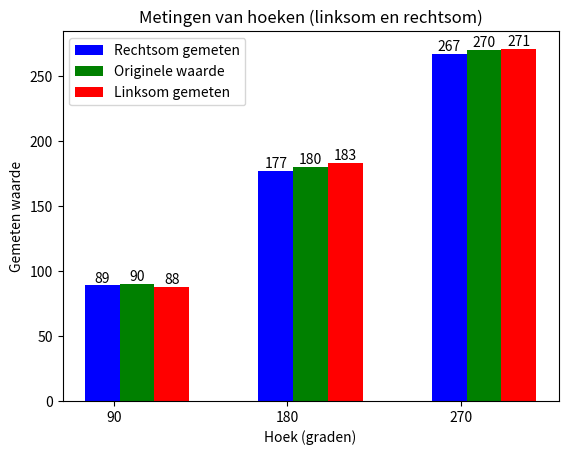

Recreate this plot in Python.
import matplotlib.pyplot as plt
import numpy as np

# Gegeven waardes
waardes = {
    90: {'meetafstand': 90, 'rechts': 89, 'links': 88},
    180: {'meetafstand': 180, 'rechts': 177, 'links': 183},
    270: {'meetafstand': 270, 'rechts': 267, 'links': 271}
}

# X- en Y-coördinaten voor de plot
x = []
y_rechts = []
y_links = []

# Verzamel de gegevens voor de plot
for hoek in waardes:
    x.append(hoek)
    y_rechts.append(waardes[hoek]['rechts'])
    y_links.append(waardes[hoek]['links'])

# Breedte en positie van de balken
bar_width = 0.2
bar_positions = np.arange(len(x))

# Maak de plot
plt.bar(bar_positions, y_rechts, width=bar_width, label='Rechtsom gemeten', color='blue')
plt.bar(bar_positions + bar_width, x, width=bar_width, label='Originele waarde', color='green')
plt.bar(bar_positions + bar_width + bar_width, y_links, width=bar_width, label='Linksom gemeten', color='red')
plt.xlabel('Hoek (graden)')
plt.ylabel('Gemeten waarde')
plt.title('Metingen van hoeken (linksom en rechtsom)')
plt.xticks(bar_positions + bar_width/3, x)
plt.legend()

for i, (xpos, ypos) in enumerate(zip(bar_positions, y_rechts)):
    plt.text(xpos, ypos, str(ypos), ha='center', va='bottom', color='black')
    
for i, (xpos, ypos) in enumerate(zip(bar_positions + bar_width, x)):
    plt.text(xpos, ypos, str(ypos), ha='center', va='bottom', color='black')

for i, (xpos, ypos) in enumerate(zip(bar_positions + bar_width + bar_width, y_links)):
    plt.text(xpos, ypos, str(ypos), ha='center', va='bottom', color='black')

# Display the plot
plt.show()
